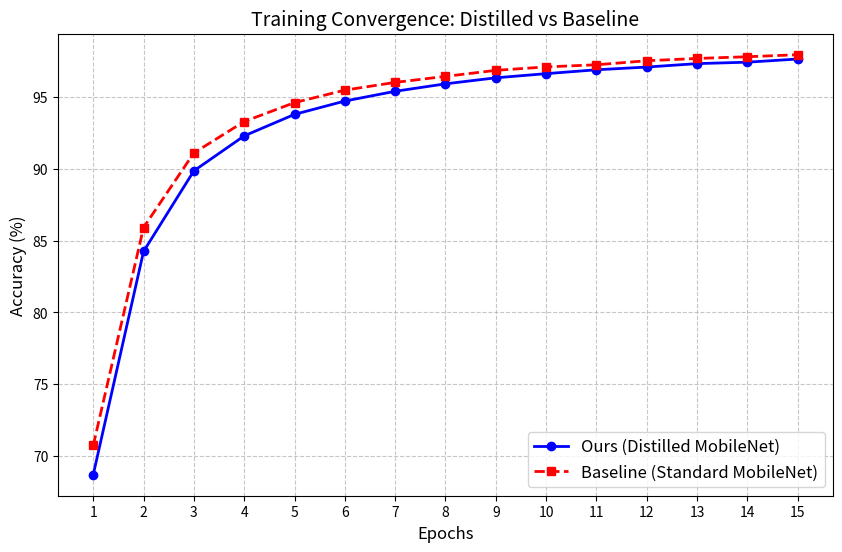

This figure's Python source:
import matplotlib.pyplot as plt
import numpy as np

# Data extracted from training logs!!!
epochs = range(1, 16)

# Accuracy Data
base_acc = [
    70.72, 85.92, 91.12, 93.31, 94.63, 
    95.50, 96.04, 96.46, 96.88, 97.12, 
    97.27, 97.55, 97.71, 97.83, 97.97
]
dist_acc = [68.68, 84.25, 89.87, 92.31, 93.81, 94.74, 95.42, 95.94, 96.36, 96.65, 96.92, 97.11, 97.35, 97.45, 97.67]

# Loss Data
base_loss = [
    0.5497, 0.3244, 0.2176, 0.1664, 0.1374, 
    0.1163, 0.1026, 0.0924, 0.0827, 0.0769, 
    0.0720, 0.0655, 0.0631, 0.0592, 0.0557
]
dist_loss = [0.7925, 0.5433, 0.4304, 0.3744, 0.3386, 0.3169, 0.3002, 0.2874, 0.2767, 0.2694, 0.2623, 0.2578, 0.2513, 0.2484, 0.2429]
# Note: Distillation loss is higher because it sums (BCE + Cosine)

def plot_accuracy():
    plt.figure(figsize=(10, 6))
    plt.plot(epochs, dist_acc, 'b-o', label='Ours (Distilled MobileNet)', linewidth=2)
    plt.plot(epochs, base_acc, 'r--s', label='Baseline (Standard MobileNet)', linewidth=2)
    
    plt.title('Training Convergence: Distilled vs Baseline', fontsize=14)
    plt.xlabel('Epochs', fontsize=12)
    plt.ylabel('Accuracy (%)', fontsize=12)
    plt.grid(True, linestyle='--', alpha=0.7)
    plt.legend(fontsize=12)
    plt.xticks(epochs)
    
    # Highlight the gap
    plt.fill_between(epochs, base_acc, dist_acc, where=(np.array(dist_acc) > np.array(base_acc)), 
                     interpolate=True, color='blue', alpha=0.1, label='Performance Gain')
    
    plt.savefig('accuracy_comparison.png', dpi=300)
    print("Saved accuracy_comparison.png")

if __name__ == "__main__":
    plot_accuracy()
